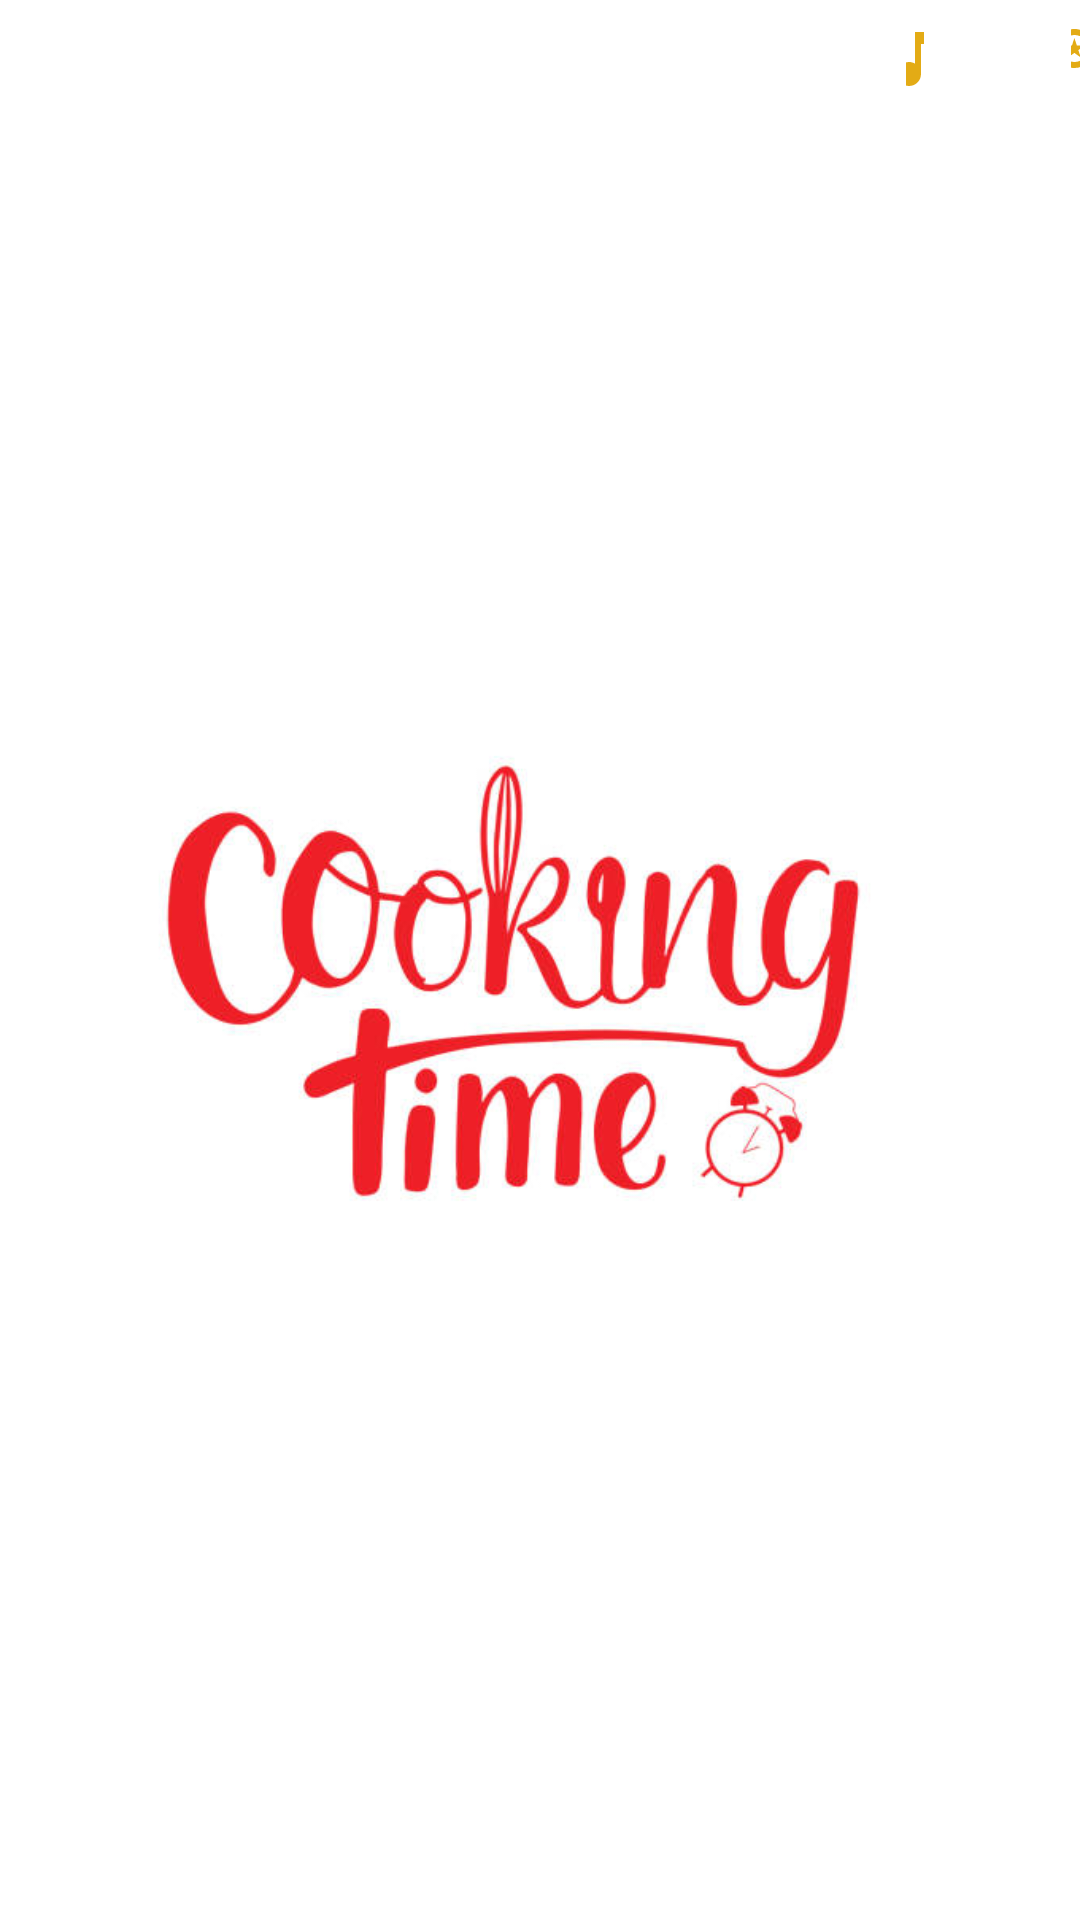

Android layout source for this screen:
<!-- AndroidManifest.xml: application theme Theme.Appnauan -->
<!-- res/layout/fragment_home_.xml -->
<?xml version="1.0" encoding="utf-8"?>
<RelativeLayout
    xmlns:android="http://schemas.android.com/apk/res/android"
    xmlns:app="http://schemas.android.com/apk/res-auto"
    xmlns:tools="http://schemas.android.com/tools"
    android:layout_width="match_parent"
    android:layout_height="match_parent"
    android:background="@color/white"
    >

    

    
    

    





































    <ImageButton
        android:id="@+id/btnmusic"
        android:layout_width="wrap_content"
        android:layout_height="37dp"
        android:layout_alignParentStart="true"
        android:layout_alignParentTop="true"
        android:layout_alignParentEnd="true"
        android:layout_marginStart="308dp"
        android:layout_marginTop="1dp"
        android:layout_marginEnd="58dp"
        android:src="@drawable/baseline_music_note_24" />

    <ImageView
        android:id="@+id/imageView6"
        android:layout_width="411dp"
        android:layout_height="674dp"
        android:layout_below="@+id/btnsearch"
        android:layout_alignParentStart="true"
        android:layout_alignParentBottom="true"
        android:layout_marginStart="36dp"
        android:layout_marginTop="12dp"
        android:layout_marginBottom="6dp"
        android:src="@drawable/cooking_time" />

    <ImageButton
        android:id="@+id/btnsearch"
        android:layout_width="wrap_content"
        android:layout_height="37dp"
        android:layout_alignParentStart="true"
        android:layout_alignParentTop="true"
        android:layout_alignParentEnd="true"
        android:layout_marginStart="364dp"
        android:layout_marginTop="0dp"
        android:layout_marginEnd="3dp"
        android:src="@drawable/baseline_saved_search_24" />


</RelativeLayout>
<!-- resources referenced by this layout -->
<resources>
  <color name="white">#FFFFFFFF</color>
  <!-- drawable baseline_music_note_24 (drawable) -->
  <vector android:height="24dp" android:tint="#E3AB15"
      android:viewportHeight="24" android:viewportWidth="24"
      android:width="24dp" xmlns:android="http://schemas.android.com/apk/res/android">
      <path android:fillColor="@android:color/white" android:pathData="M12,3v10.55c-0.59,-0.34 -1.27,-0.55 -2,-0.55 -2.21,0 -4,1.79 -4,4s1.79,4 4,4 4,-1.79 4,-4V7h4V3h-6z"/>
  </vector>
  <!-- drawable baseline_saved_search_24 (drawable) -->
  <vector android:height="24dp" android:tint="#E3AB15"
      android:viewportHeight="24" android:viewportWidth="24"
      android:width="24dp" xmlns:android="http://schemas.android.com/apk/res/android">
      <path android:fillColor="@android:color/white" android:pathData="M15.5,14h-0.79l-0.28,-0.27C15.41,12.59 16,11.11 16,9.5 16,5.91 13.09,3 9.5,3S3,5.91 3,9.5 5.91,16 9.5,16c1.61,0 3.09,-0.59 4.23,-1.57l0.27,0.28v0.79l5,4.99L20.49,19l-4.99,-5zM9.5,14C7.01,14 5,11.99 5,9.5S7.01,5 9.5,5 14,7.01 14,9.5 11.99,14 9.5,14zM7.33,12.5l2.14,-1.53 2.14,1.53 -0.83,-2.46 2.15,-1.5h-2.62L9.47,6l-0.84,2.54L6,8.54l2.14,1.49z"/>
  </vector>
  <!-- drawable cooking_time: jpg bitmap (drawable, 28726 bytes) -->
  <style name="Theme.Appnauan" parent="Base.Theme.Appnauan" />
  <style name="Base.Theme.Appnauan" parent="Theme.Material3.DayNight.NoActionBar">
          
           <item name="colorPrimary">@color/Lime</item>
           <item name="colorPrimaryVariant">@color/purple</item>
           <item name="colorOnPrimary">@color/LavenderBlush</item>
          
           <item name="colorSecondary">@color/BlueViolet</item>
          <item name="colorSecondaryVariant">@color/Yellow</item>
          <item name="colorOnSecondary">@color/black</item>
          
          <item name="android:statusBarColor">@color/SpringGreen</item>
      </style>
  <color name="Lime">#00FF00</color>
  <color name="purple">#800080</color>
  <color name="LavenderBlush">#FFF0F5</color>
  <color name="BlueViolet">#8A2BE2</color>
  <color name="Yellow">#FFFF00</color>
  <color name="black">#FF000000</color>
  <color name="SpringGreen">#00FF7F</color>
</resources>
